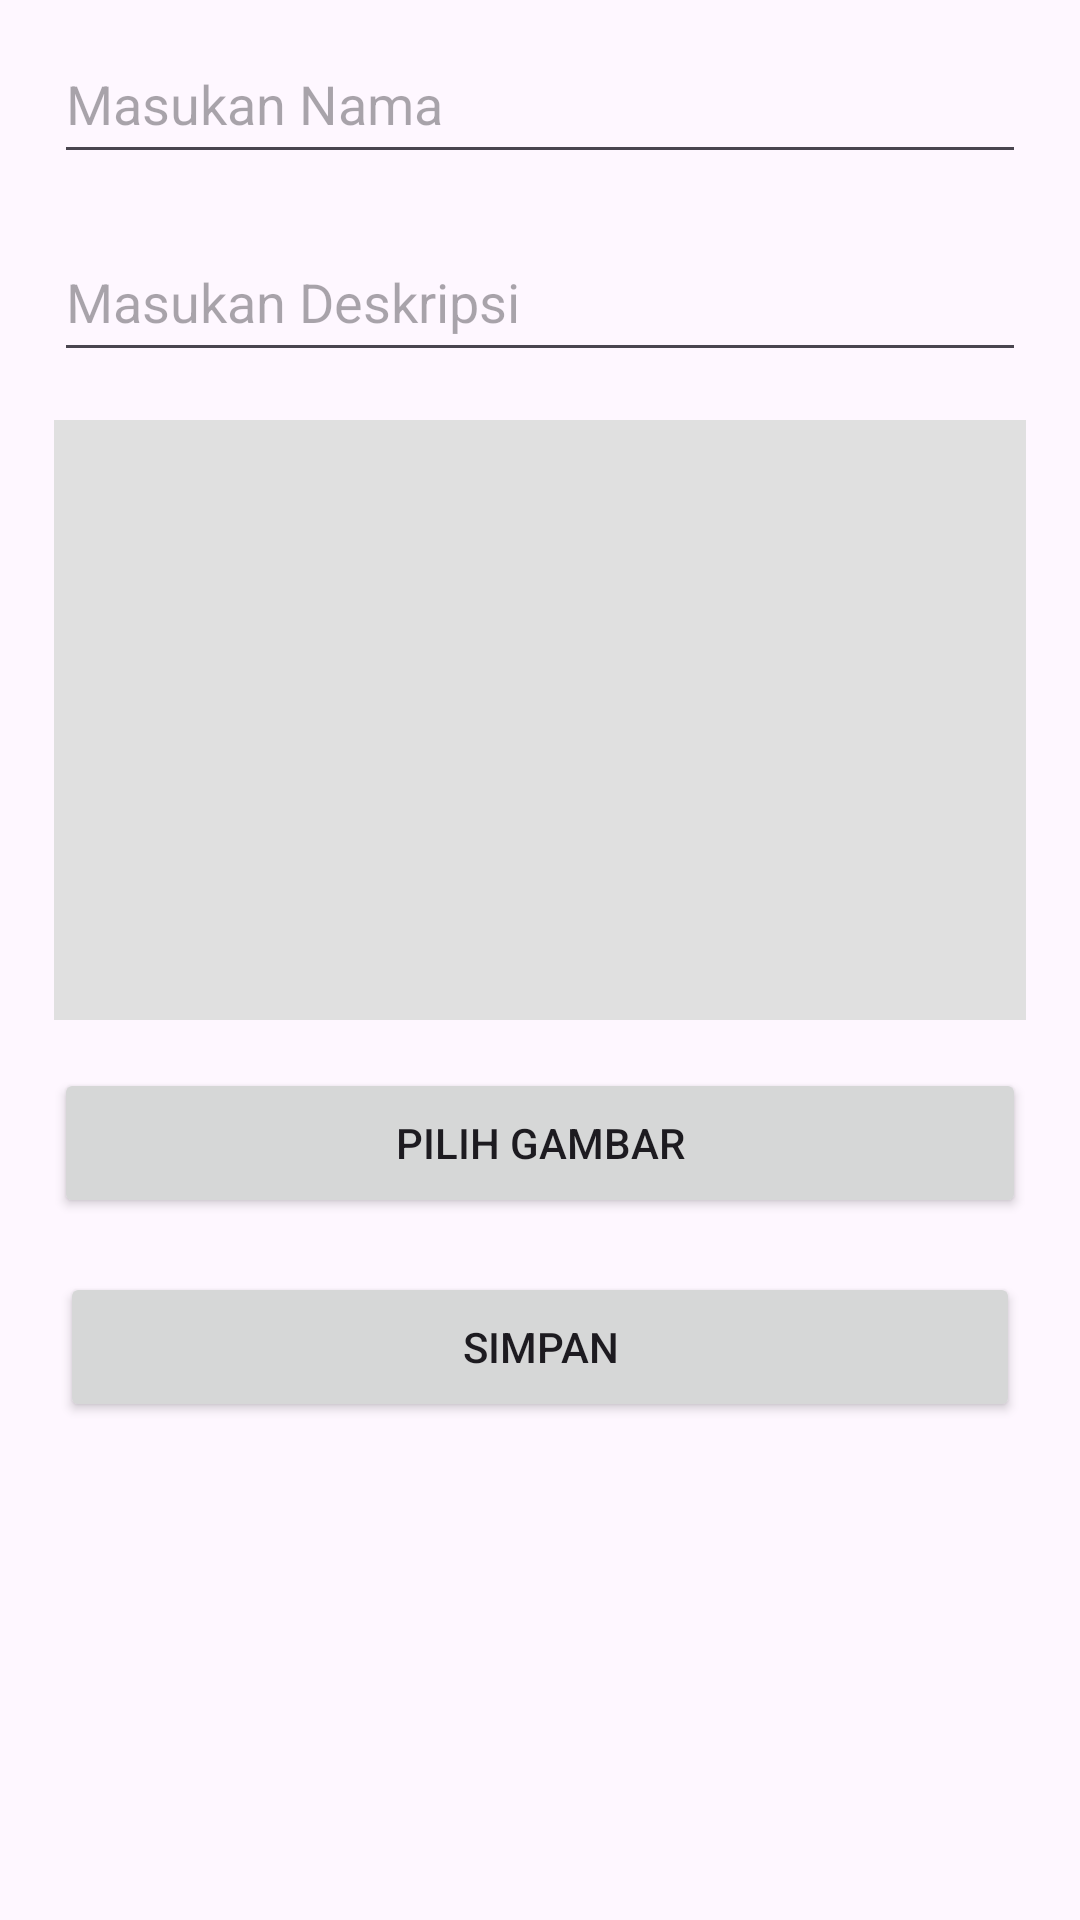

Here is an Android app screen rendered from its layout file. Give the layout XML and the strings, colors and styles it references.
<!-- AndroidManifest.xml: application theme Theme.UASPMob1Sheryl -->
<!-- res/layout/activity_dream_add.xml -->
<androidx.constraintlayout.widget.ConstraintLayout
    xmlns:android="http://schemas.android.com/apk/res/android"
    xmlns:app="http://schemas.android.com/apk/res-auto"
    xmlns:tools="http://schemas.android.com/tools"
    android:layout_width="match_parent"
    android:layout_height="match_parent">

    <LinearLayout
        android:layout_width="match_parent"
        android:layout_height="wrap_content"
        android:layout_margin="10dp"
        android:orientation="vertical"
        tools:ignore="MissingConstraints">

        <EditText
            android:id="@+id/nama"
            android:layout_margin="8dp"
            android:layout_width="match_parent"
            android:layout_height="50dp"
            android:hint="Masukan Nama"/>

        <EditText
            android:id="@+id/deskripsi"
            android:layout_margin="8dp"
            android:layout_width="match_parent"
            android:layout_height="50dp"
            android:hint="Masukan Deskripsi"/>

        <ImageView
            android:id="@+id/imageView"
            android:layout_margin="8dp"
            android:layout_width="match_parent"
            android:layout_height="200dp"
            android:background="#E0E0E0"
            android:contentDescription="Gambar yang dipilih"/>

        <Button
            android:id="@+id/btnChooseImage"
            android:layout_margin="8dp"
            android:layout_width="match_parent"
            android:layout_height="50dp"
            android:text="Pilih Gambar"/>

        <Button
            android:id="@+id/btnAdd"
            android:layout_margin="10dp"
            android:layout_width="match_parent"
            android:layout_height="50dp"
            android:text="Simpan"/>

    </LinearLayout>
</androidx.constraintlayout.widget.ConstraintLayout>
<!-- resources referenced by this layout -->
<resources>
  <style name="Theme.UASPMob1Sheryl" parent="Base.Theme.UASPMob1Sheryl" />
  <style name="Base.Theme.UASPMob1Sheryl" parent="Theme.Material3.DayNight.NoActionBar">
          
          
      </style>
</resources>
